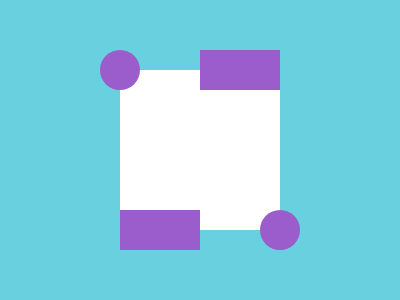

Recreate this image using only HTML and CSS.

<!-- Version 1 -->
<p><p><p><p><style>&{background:#fff;border:solid#68D0DF;border-width:70 120;p{position:fixed;padding:20 40;background:#9A5DCB;margin:-28 72;+p{margin:132-8;+p{margin:-28;padding:20;border-radius:1in;+p{margin:132
</style>
